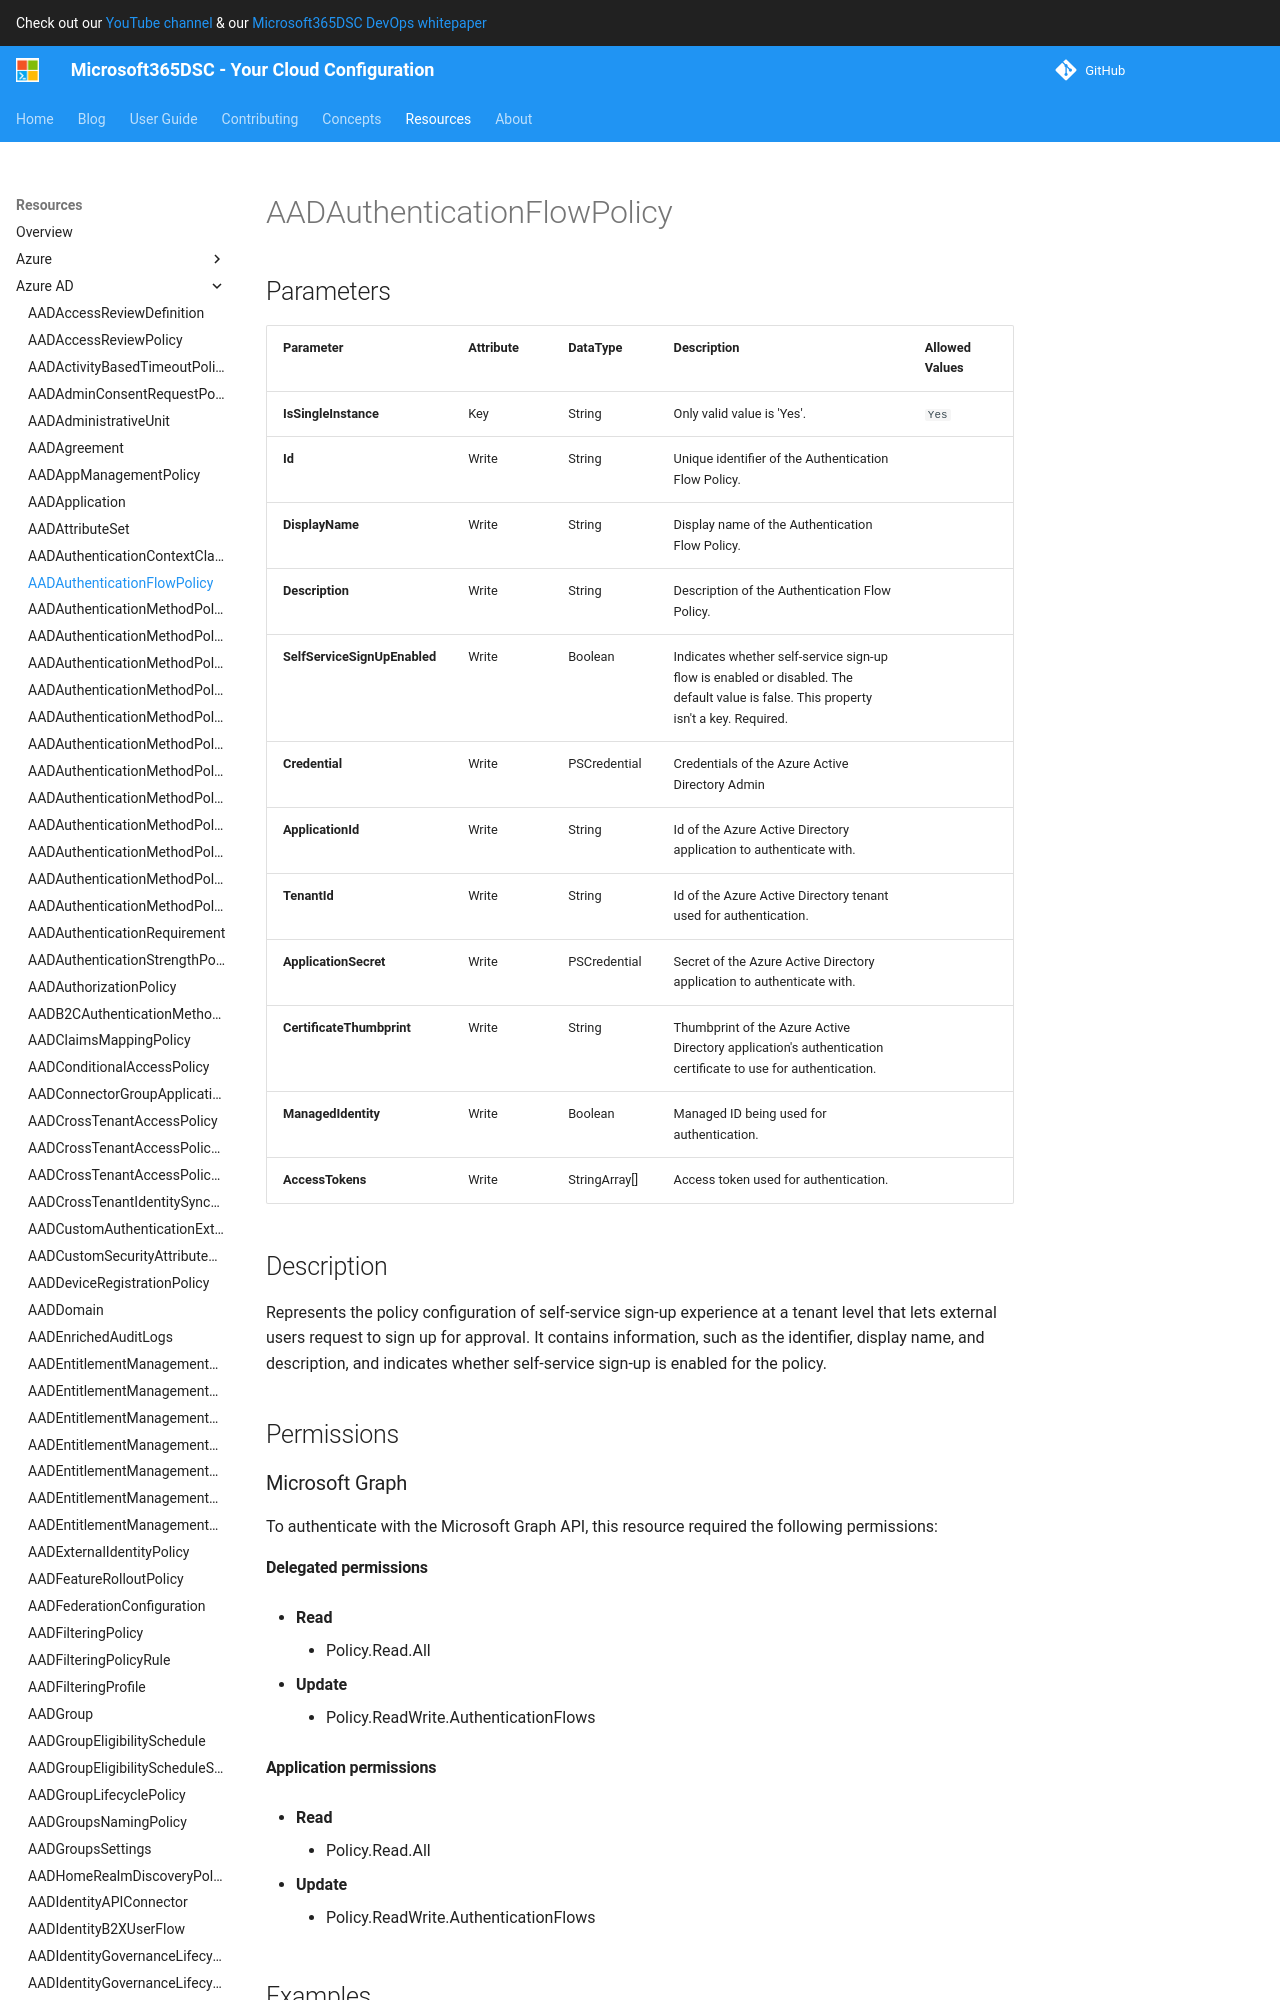

repository: microsoft/Microsoft365DSC · page: resources/azure-ad/AADAuthenticationFlowPolicy/index.html · generator: mkdocs

# AADAuthenticationFlowPolicy

## Parameters

| Parameter | Attribute | DataType | Description | Allowed Values |
| --- | --- | --- | --- | --- |
| **IsSingleInstance** | Key | String | Only valid value is 'Yes'. | `Yes` |
| **Id** | Write | String | Unique identifier of the Authentication Flow Policy. | |
| **DisplayName** | Write | String | Display name of the Authentication Flow Policy. | |
| **Description** | Write | String | Description of the Authentication Flow Policy. | |
| **SelfServiceSignUpEnabled** | Write | Boolean | Indicates whether self-service sign-up flow is enabled or disabled. The default value is false. This property isn't a key. Required. | |
| **Credential** | Write | PSCredential | Credentials of the Azure Active Directory Admin | |
| **ApplicationId** | Write | String | Id of the Azure Active Directory application to authenticate with. | |
| **TenantId** | Write | String | Id of the Azure Active Directory tenant used for authentication. | |
| **ApplicationSecret** | Write | PSCredential | Secret of the Azure Active Directory application to authenticate with. | |
| **CertificateThumbprint** | Write | String | Thumbprint of the Azure Active Directory application's authentication certificate to use for authentication. | |
| **ManagedIdentity** | Write | Boolean | Managed ID being used for authentication. | |
| **AccessTokens** | Write | StringArray[] | Access token used for authentication. | |

## Description

Represents the policy configuration of self-service sign-up experience at a tenant level that lets external users request to sign up for approval. It contains information, such as the identifier, display name, and description, and indicates whether self-service sign-up is enabled for the policy.

## Permissions

### Microsoft Graph

To authenticate with the Microsoft Graph API, this resource required the following permissions:

#### Delegated permissions

- **Read**

    - None

- **Update**

    - None
